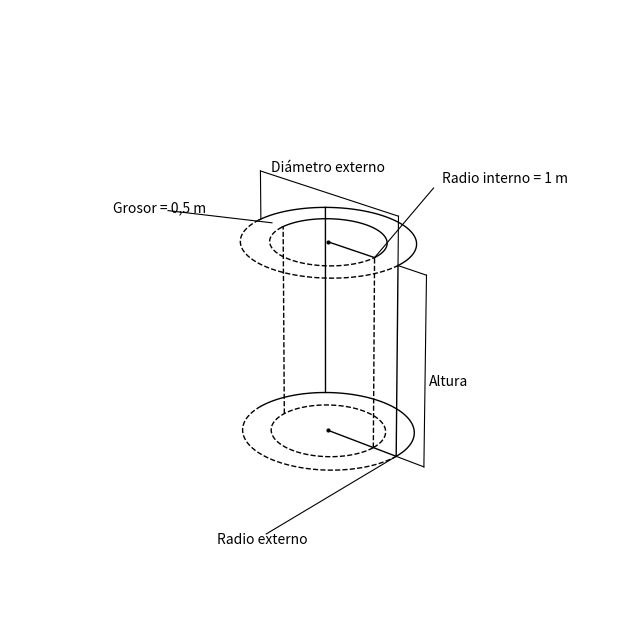

Python code for this plot:
import numpy as np
import matplotlib.pyplot as plt
from mpl_toolkits.mplot3d import Axes3D

# --- Parámetros del cilindro (basados en cil.png) ---
radio_interno = 1.0  # m
grosor = 0.5  # m
radio_externo = radio_interno + grosor  # 1.5 m
altura = 3.0  # m (Asumido, no especificado en cil.png)
diametro_externo = 2 * radio_externo  # 3.0 m

# --- Crear figura y ejes 3D ---
fig = plt.figure(figsize=(8, 10))
ax = fig.add_subplot(111, projection='3d')

# --- Función para crear puntos de un círculo ---
def circle_points(r, h_offset, n=100):
    theta = np.linspace(0, 2*np.pi, n)
    x = r * np.cos(theta)
    y = r * np.sin(theta)
    z = np.ones_like(theta) * h_offset
    return x, y, z

# --- Generar puntos para los círculos ---
n_points = 100
x_top_ext, y_top_ext, z_top_ext = circle_points(radio_externo, altura, n_points)
x_top_int, y_top_int, z_top_int = circle_points(radio_interno, altura, n_points)
x_bot_ext, y_bot_ext, z_bot_ext = circle_points(radio_externo, 0, n_points)
x_bot_int, y_bot_int, z_bot_int = circle_points(radio_interno, 0, n_points)

# --- Determinar qué parte del círculo está oculta ---
split_idx = n_points // 2 # Índice aproximado que separa parte frontal/trasera

# --- Dibujar bordes del cilindro (estilo cil.png) ---
line_color = 'k'
line_width = 1.0
dashed_style = '--'

# Círculo superior externo
ax.plot(x_top_ext[:split_idx+1], y_top_ext[:split_idx+1], z_top_ext[:split_idx+1], color=line_color, lw=line_width)
ax.plot(x_top_ext[split_idx:], y_top_ext[split_idx:], z_top_ext[split_idx:], color=line_color, lw=line_width, linestyle=dashed_style)

# Círculo superior interno
ax.plot(x_top_int[:split_idx+1], y_top_int[:split_idx+1], z_top_int[:split_idx+1], color=line_color, lw=line_width)
ax.plot(x_top_int[split_idx:], y_top_int[split_idx:], z_top_int[split_idx:], color=line_color, lw=line_width, linestyle=dashed_style)

# Círculo inferior externo
ax.plot(x_bot_ext[:split_idx+1], y_bot_ext[:split_idx+1], z_bot_ext[:split_idx+1], color=line_color, lw=line_width)
ax.plot(x_bot_ext[split_idx:], y_bot_ext[split_idx:], z_bot_ext[split_idx:], color=line_color, lw=line_width, linestyle=dashed_style)

# Círculo inferior interno (totalmente oculto)
ax.plot(x_bot_int, y_bot_int, z_bot_int, color=line_color, lw=line_width, linestyle=dashed_style)

# Líneas verticales externas (visibles en los bordes)
idx_front_right = np.argmax(x_top_ext[:split_idx+1]*np.cos(np.radians(-50)) + y_top_ext[:split_idx+1]*np.sin(np.radians(-50)))
idx_front_left = np.argmin(x_top_ext[:split_idx+1]*np.cos(np.radians(-50)) + y_top_ext[:split_idx+1]*np.sin(np.radians(-50)))
ax.plot([x_top_ext[idx_front_right], x_bot_ext[idx_front_right]], [y_top_ext[idx_front_right], y_bot_ext[idx_front_right]], [altura, 0], color=line_color, lw=line_width)
ax.plot([x_top_ext[idx_front_left], x_bot_ext[idx_front_left]], [y_top_ext[idx_front_left], y_bot_ext[idx_front_left]], [altura, 0], color=line_color, lw=line_width) # [matplotlib.org]

# Líneas verticales internas (ocultas)
ax.plot([radio_interno, radio_interno], [0, 0], [0, altura], color=line_color, lw=line_width, linestyle=dashed_style)
ax.plot([-radio_interno, -radio_interno], [0, 0], [0, altura], color=line_color, lw=line_width, linestyle=dashed_style)

# Centro del cilindro (puntos)
ax.plot(0, 0, altura, marker='.', color=line_color, markersize=4) # Arriba
ax.plot(0, 0, 0, marker='.', color=line_color, markersize=4) # Abajo


# --- ANOTACIONES (estilo cil.png con mayor separación) ---
txt_color = 'k'
txt_size = 10
arrow_color = 'k'
arrow_lw = 0.8
tick_size = 0.05

# --- NUEVOS OFFSETS para alejar las etiquetas ---
label_dist_factor = 1.5 # Factor general para aumentar la distancia

# Offsets ajustados para alejar etiquetas
z_offset_top_line = altura + 0.5 * label_dist_factor # Línea de cota diámetro
z_offset_top_text = z_offset_top_line + 0.4 # Texto diámetro

z_offset_bot_line = -0.3 * label_dist_factor  # Línea de cota radio externo (no se usa directamente, solo para texto)
z_offset_bot_text = z_offset_bot_line - 0.2 # Texto radio externo

x_offset_side_line = radio_externo + 0.4 * label_dist_factor # Línea de cota altura
x_offset_side_text = x_offset_side_line + 0.5 # Texto altura

# Diámetro externo
ax.text(0, 0, z_offset_top_text, "Diámetro externo", color=txt_color, size=txt_size, ha='center', va='center')
ax.plot([-radio_externo, radio_externo], [0, 0], [z_offset_top_line, z_offset_top_line], color=arrow_color, lw=arrow_lw)
# Ticks conectando la línea de cota al cilindro
ax.plot([-radio_externo, -radio_externo], [0, 0], [z_offset_top_line, altura], color=arrow_color, lw=arrow_lw)
ax.plot([radio_externo, radio_externo], [0, 0], [z_offset_top_line, altura], color=arrow_color, lw=arrow_lw)

# Altura
ax.text(x_offset_side_text, 0, altura / 2, "Altura", color=txt_color, size=txt_size, ha='center', va='center', rotation=90)
ax.plot([x_offset_side_line, x_offset_side_line], [0, 0], [0, altura], color=arrow_color, lw=arrow_lw)
# Ticks conectando la línea de cota al cilindro
ax.plot([x_offset_side_line, radio_externo], [0, 0], [0, 0], color=arrow_color, lw=arrow_lw)
ax.plot([x_offset_side_line, radio_externo], [0, 0], [altura, altura], color=arrow_color, lw=arrow_lw)

# Radio interno
# Posición del texto más alejada
text_ri_x = radio_interno * 0.7
text_ri_y = radio_interno * 1.5 * label_dist_factor
text_ri_z = altura + 0.3 * label_dist_factor
ax.text(text_ri_x, text_ri_y, text_ri_z, "Radio interno = 1 m", color=txt_color, size=txt_size, ha='left', va='bottom')
# Línea del radio real
ax.plot([0, radio_interno], [0, 0], [altura, altura], color=line_color, lw=line_width)
# Leader line desde cerca del texto hasta el final del radio
leader_ri_start_x = text_ri_x - 0.1
leader_ri_start_y = text_ri_y - 0.1
leader_ri_start_z = text_ri_z - 0.05
ax.plot([leader_ri_start_x, radio_interno], [leader_ri_start_y, 0], [leader_ri_start_z, altura], color=arrow_color, lw=arrow_lw)

# Grosor
# Posición del texto más alejada
text_gr_x = -radio_externo * 0.9 * label_dist_factor
text_gr_y = -radio_externo * 0.9 * label_dist_factor
text_gr_z = altura + 0.4 * label_dist_factor
ax.text(text_gr_x, text_gr_y, text_gr_z, "Grosor = 0,5 m", color=txt_color, size=txt_size, ha='center', va='center')
# Punto objetivo para el leader (en la mitad del grosor, en el borde superior )
target_gr_x = - (radio_interno + grosor / 2)
target_gr_y = 0
target_gr_z = altura
# Leader line desde cerca del texto hasta el punto objetivo
leader_gr_start_x = text_gr_x + 0.1
leader_gr_start_y = text_gr_y + 0.1
leader_gr_start_z = text_gr_z - 0.05
ax.plot([leader_gr_start_x, target_gr_x], [leader_gr_start_y, target_gr_y], [leader_gr_start_z, target_gr_z], color=arrow_color, lw=arrow_lw)

# Radio externo
# Posición del texto más alejada
text_re_x = radio_externo * 0.5
text_re_y = -radio_externo * 1.2 * label_dist_factor
text_re_z = z_offset_bot_text
ax.text(text_re_x, text_re_y, text_re_z, "Radio externo", color=txt_color, size=txt_size, ha='center', va='center')
# Línea del radio real
ax.plot([0, radio_externo], [0, 0], [0, 0], color=line_color, lw=line_width)
# Leader line desde cerca del texto hasta el final del radio
leader_re_start_x = text_re_x
leader_re_start_y = text_re_y + 0.1
leader_re_start_z = text_re_z + 0.05
ax.plot([leader_re_start_x, radio_externo], [leader_re_start_y, 0], [leader_re_start_z, 0], color=arrow_color, lw=arrow_lw)


# --- Configuración visual del gráfico ---
ax.set_box_aspect([diametro_externo, diametro_externo, altura]) # Mantener proporciones relativas
ax.view_init(elev=25, azim=-50) # Ángulo de vista

# Ajustar límites para dar más espacio a las etiquetas alejadas
max_dim_x = max(radio_externo, abs(x_offset_side_text)) * 1.2
max_dim_y = max(radio_externo, abs(text_re_y), abs(text_gr_y), abs(text_ri_y)) * 1.2
max_dim_z_pos = max(altura, abs(z_offset_top_text), abs(text_gr_z), abs(text_ri_z)) * 1.1
max_dim_z_neg = abs(text_re_z) * 1.1

ax.set_xlim(-max_dim_x, max_dim_x)
ax.set_ylim(-max_dim_y, max_dim_y)
ax.set_zlim(-max_dim_z_neg, max_dim_z_pos)

ax.set_axis_off() # Ocultar ejes

plt.show()
